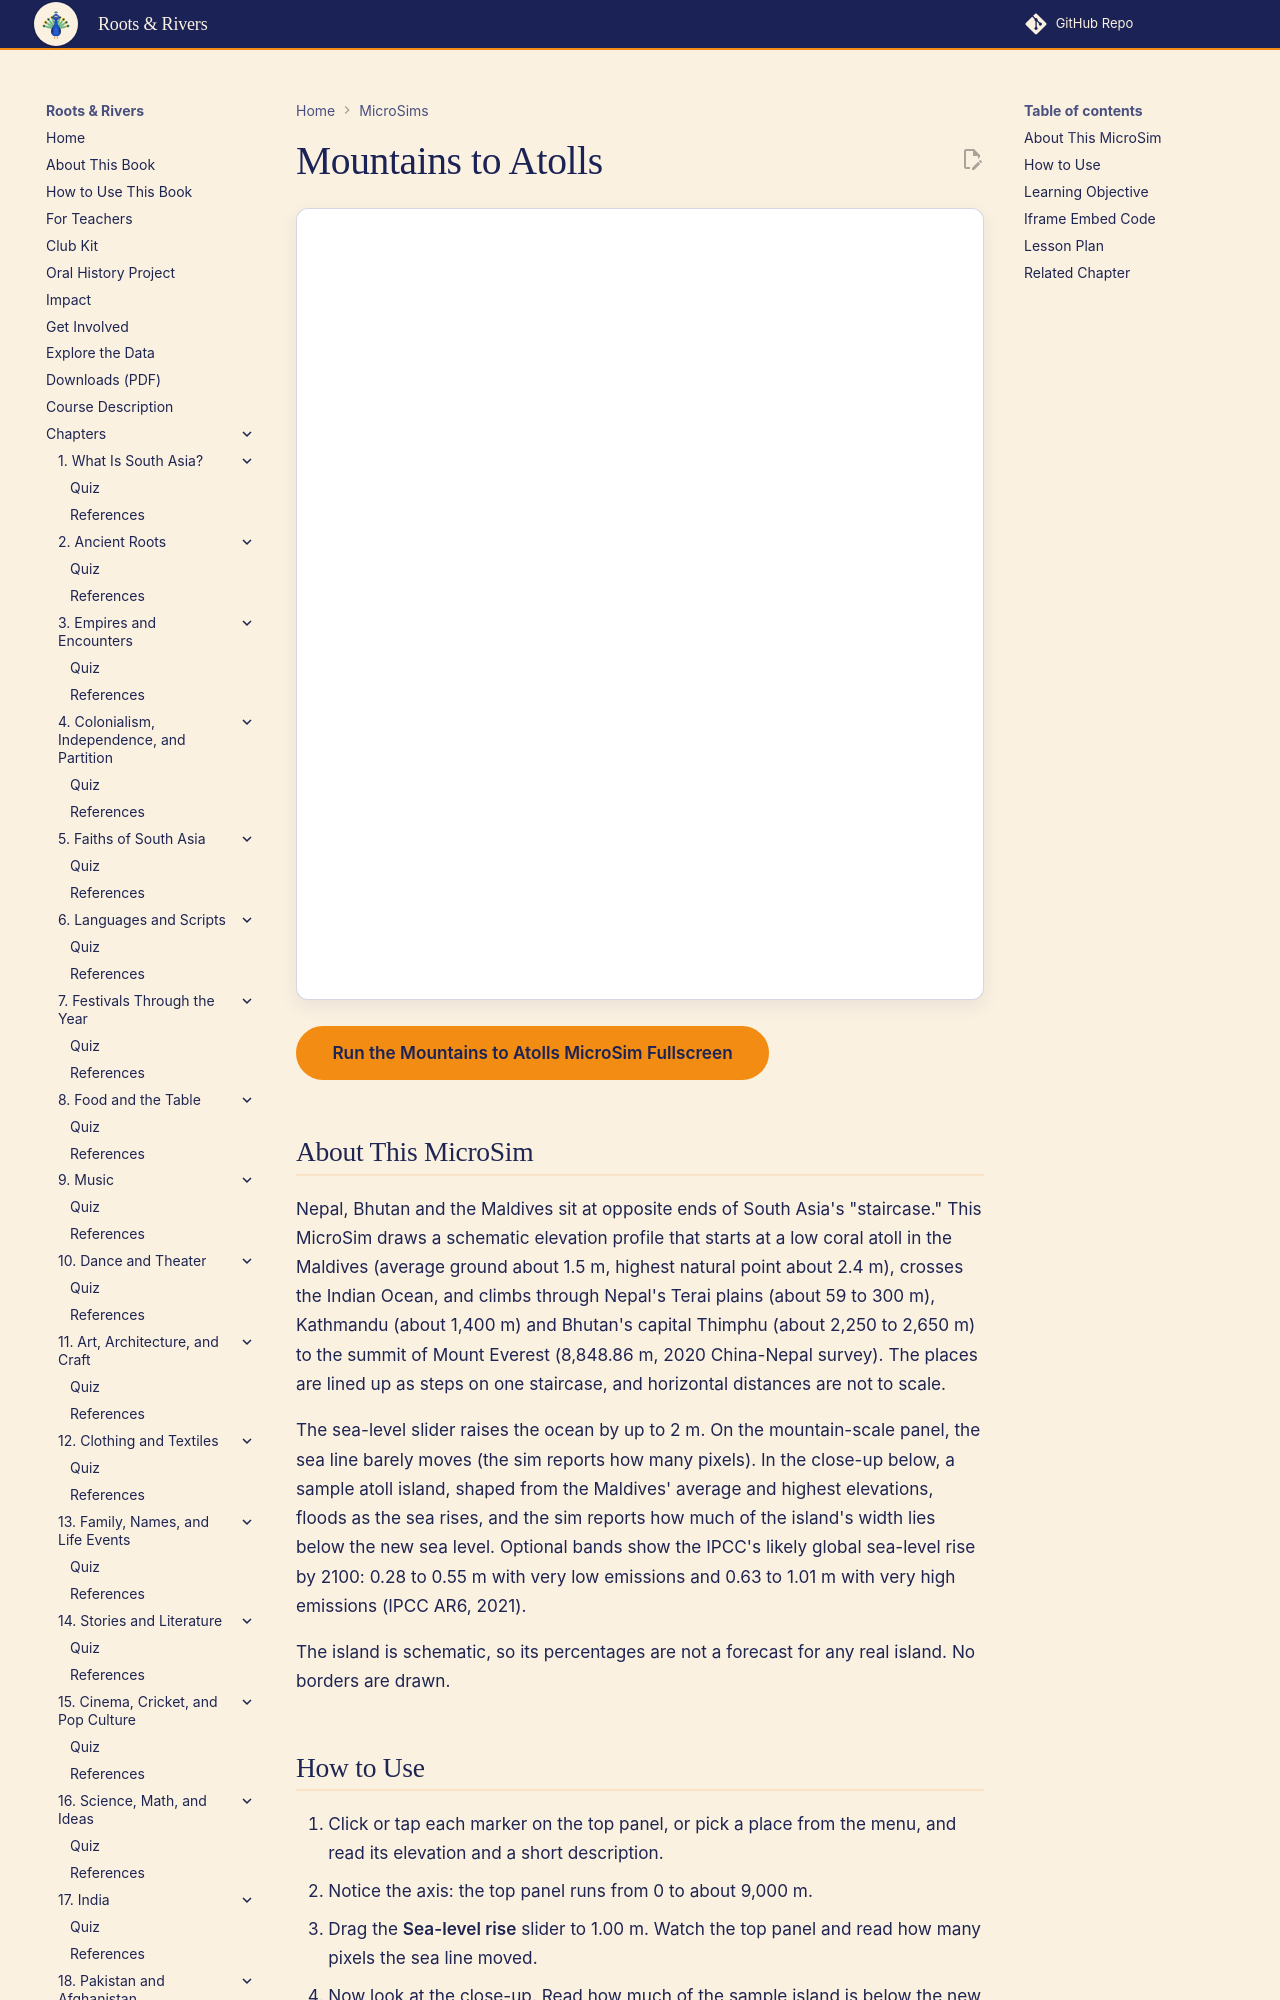

repository: aaryavvatts-lab/south-asian-culture-textbook · page: sims/ch20-mountains-to-atolls/index.html · generator: mkdocs

---
title: Mountains to Atolls
description: A schematic elevation staircase from a Maldives coral atoll to Mount Everest, with a sea-level slider that shows why under a meter of rise matters to low islands.
image: /sims/ch20-mountains-to-atolls/ch20-mountains-to-atolls.png
og:image: /sims/ch20-mountains-to-atolls/ch20-mountains-to-atolls.png
status: implemented
---

# Mountains to Atolls

<iframe src="main.html" height="792px" width="100%" scrolling="no"></iframe>

[Run the Mountains to Atolls MicroSim Fullscreen](./main.html){ .md-button .md-button--primary }

## About This MicroSim

Nepal, Bhutan and the Maldives sit at opposite ends of South Asia's "staircase." This MicroSim draws a schematic elevation profile that starts at a low coral atoll in the Maldives (average ground about 1.5 m, highest natural point about 2.4 m), crosses the Indian Ocean, and climbs through Nepal's Terai plains (about 59 to 300 m), Kathmandu (about 1,400 m) and Bhutan's capital Thimphu (about 2,250 to 2,650 m) to the summit of Mount Everest (8,848.86 m, 2020 China-Nepal survey). The places are lined up as steps on one staircase, and horizontal distances are not to scale.

The sea-level slider raises the ocean by up to 2 m. On the mountain-scale panel, the sea line barely moves (the sim reports how many pixels). In the close-up below, a sample atoll island, shaped from the Maldives' average and highest elevations, floods as the sea rises, and the sim reports how much of the island's width lies below the new sea level. Optional bands show the IPCC's likely global sea-level rise by 2100: 0.28 to 0.55 m with very low emissions and 0.63 to 1.01 m with very high emissions (IPCC AR6, 2021).

The island is schematic, so its percentages are not a forecast for any real island. No borders are drawn.
